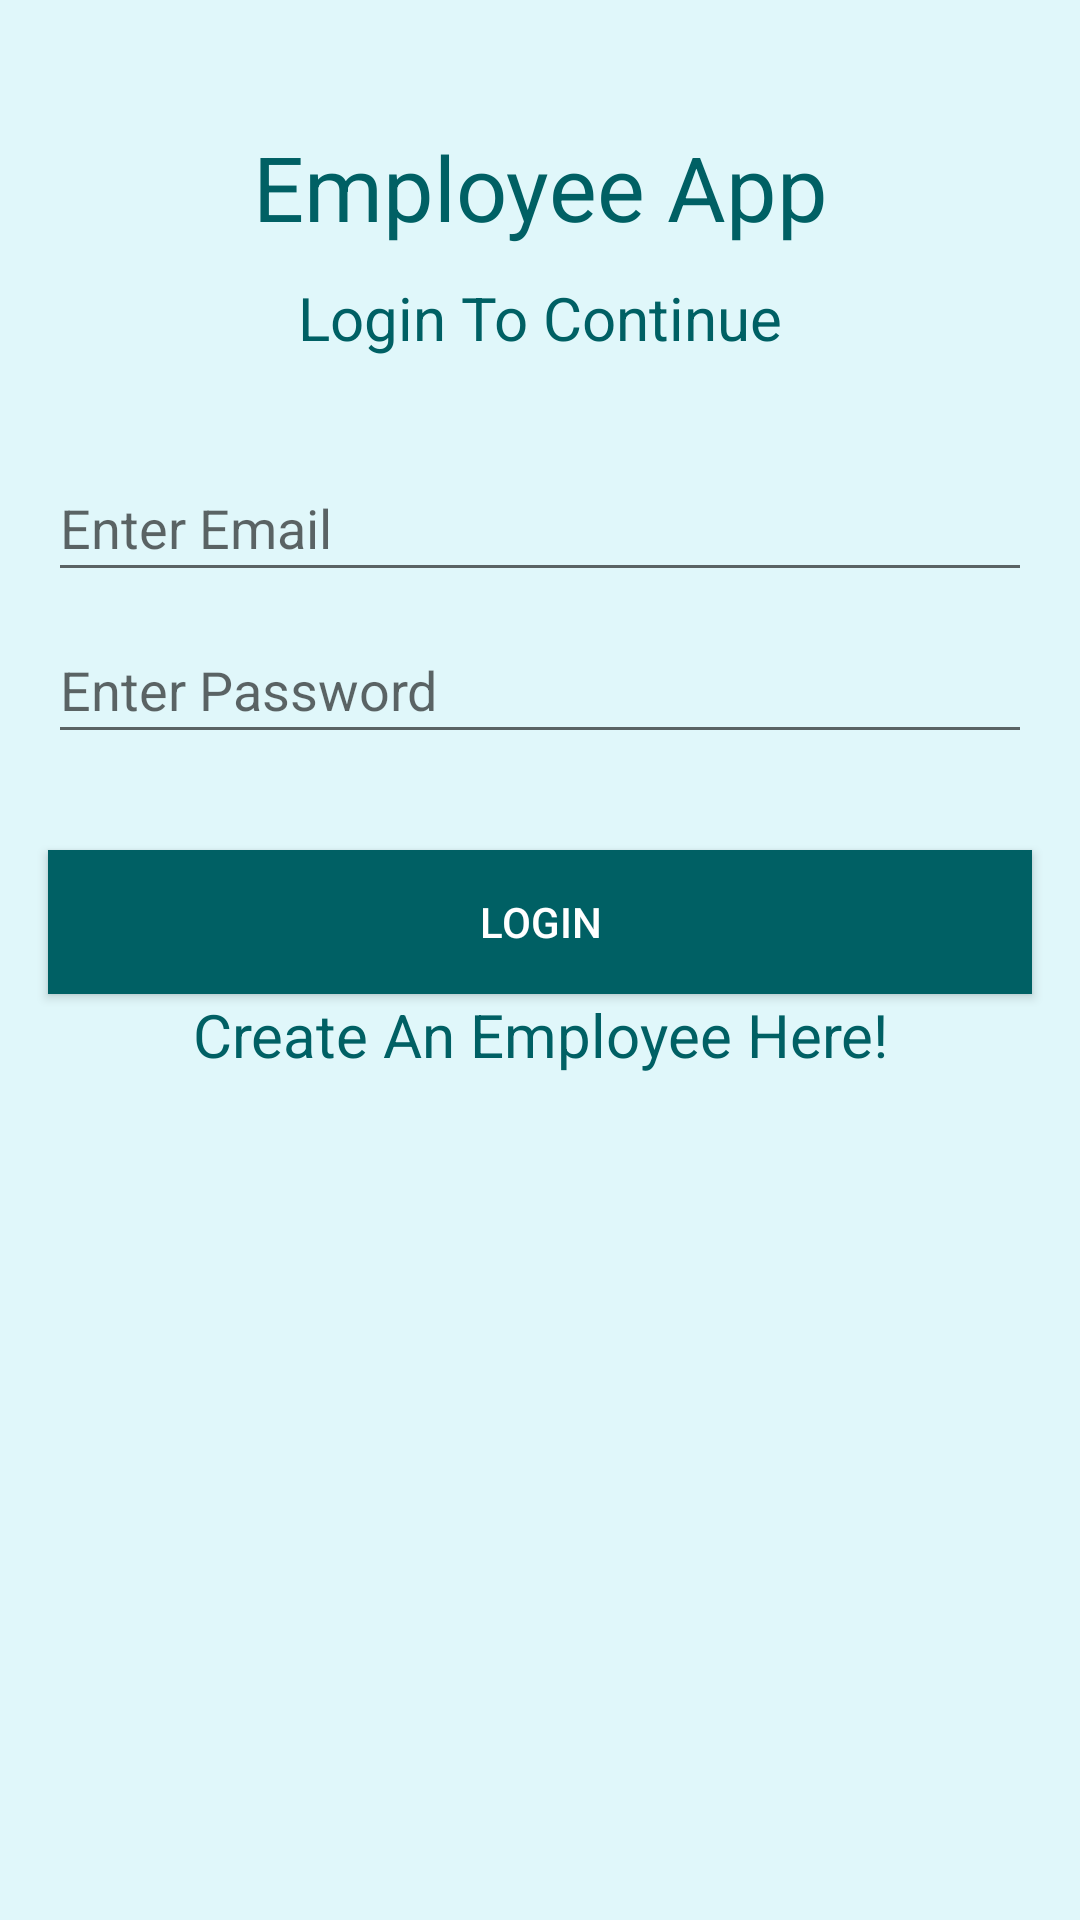

Reconstruct the res/layout file that produces this screen, plus the resources it refers to.
<!-- AndroidManifest.xml: application theme Theme.EmployeeApp -->
<!-- res/layout/activity_main.xml -->
<?xml version="1.0" encoding="utf-8"?>
<androidx.constraintlayout.widget.ConstraintLayout xmlns:android="http://schemas.android.com/apk/res/android"
    xmlns:app="http://schemas.android.com/apk/res-auto"
    xmlns:tools="http://schemas.android.com/tools"
    android:layout_width="match_parent"
    android:layout_height="match_parent"
    android:background="@color/wallpaper"
    tools:context=".MainActivity">

    <TextView
        android:id="@+id/appName"
        android:layout_width="match_parent"
        android:layout_height="wrap_content"
        android:layout_marginStart="16dp"
        android:layout_marginLeft="16dp"
        android:layout_marginTop="32dp"
        android:layout_marginEnd="16dp"
        android:layout_marginRight="16dp"
        android:gravity="center"
        android:padding="10dp"
        android:text="@string/app_name"
        android:textColor="@color/textColor1"
        android:textSize="30sp"
        app:layout_constraintEnd_toEndOf="parent"
        app:layout_constraintStart_toStartOf="parent"
        app:layout_constraintTop_toTopOf="parent" />

    <TextView
        android:id="@+id/createLabel"
        android:layout_width="match_parent"
        android:layout_height="wrap_content"
        android:layout_marginStart="16dp"
        android:layout_marginLeft="16dp"
        android:layout_marginEnd="16dp"
        android:layout_marginRight="16dp"
        android:gravity="center"
        android:text="@string/loginLabel"
        android:textColor="@color/textColor1"
        android:textSize="20sp"
        app:layout_constraintEnd_toEndOf="parent"
        app:layout_constraintHorizontal_bias="0.0"
        app:layout_constraintStart_toStartOf="parent"
        app:layout_constraintTop_toBottomOf="@+id/appName" />

    <EditText
        android:id="@+id/email"
        android:layout_width="0dp"
        android:layout_height="46dp"
        android:layout_marginStart="16dp"
        android:layout_marginLeft="16dp"
        android:layout_marginTop="32dp"
        android:layout_marginEnd="16dp"
        android:layout_marginRight="16dp"
        android:ems="10"
        android:hint="Enter Email"
        android:inputType="textEmailAddress"
        android:textColor="@color/textColor1"
        app:layout_constraintEnd_toEndOf="parent"
        app:layout_constraintStart_toStartOf="parent"
        app:layout_constraintTop_toBottomOf="@+id/createLabel" />

    <EditText
        android:id="@+id/password"
        android:layout_width="0dp"
        android:layout_height="46dp"
        android:layout_marginStart="16dp"
        android:layout_marginLeft="16dp"
        android:layout_marginTop="8dp"
        android:layout_marginEnd="16dp"
        android:layout_marginRight="16dp"
        android:ems="10"
        android:hint="Enter Password"
        android:inputType="textPassword"
        android:textColor="@color/textColor1"
        app:layout_constraintEnd_toEndOf="parent"
        app:layout_constraintStart_toStartOf="parent"
        app:layout_constraintTop_toBottomOf="@+id/email" />

    <Button
        android:id="@+id/login"
        android:layout_width="0dp"
        android:layout_height="wrap_content"
        android:layout_marginStart="16dp"
        android:layout_marginLeft="16dp"
        android:layout_marginTop="32dp"
        android:layout_marginEnd="16dp"
        android:layout_marginRight="16dp"
        android:background="@color/textColor1"
        android:ems="10"
        android:padding="10dp"
        android:text="@string/loginBtn"
        android:textColor="@color/white"
        app:layout_constraintEnd_toEndOf="parent"
        app:layout_constraintStart_toStartOf="parent"
        app:layout_constraintTop_toBottomOf="@+id/password" />

    <TextView
        android:id="@+id/createGo"
        android:layout_width="match_parent"
        android:layout_height="wrap_content"
        android:layout_marginStart="16dp"
        android:layout_marginLeft="16dp"
        android:layout_marginEnd="16dp"
        android:layout_marginRight="16dp"
        android:gravity="center"
        android:onClick="openCreate"
        android:text="@string/createLabel"
        android:textColor="@color/textColor1"
        android:textSize="20sp"
        app:layout_constraintEnd_toEndOf="parent"
        app:layout_constraintHorizontal_bias="0.0"
        app:layout_constraintStart_toStartOf="parent"
        app:layout_constraintTop_toBottomOf="@+id/login" />

    <ProgressBar
        android:id="@+id/progressBar2"
        style="?android:attr/progressBarStyle"
        android:layout_width="wrap_content"
        android:layout_height="wrap_content"
        android:visibility="invisible"
        app:layout_constraintBottom_toBottomOf="parent"
        app:layout_constraintEnd_toEndOf="parent"
        app:layout_constraintHorizontal_bias="0.498"
        app:layout_constraintStart_toStartOf="parent"
        app:layout_constraintTop_toBottomOf="@+id/createGo"
        app:layout_constraintVertical_bias="0.047" />
</androidx.constraintlayout.widget.ConstraintLayout>
<!-- resources referenced by this layout -->
<resources>
  <color name="textColor1">#006064</color>
  <color name="wallpaper">#E0F7FA</color>
  <color name="white">#FFFFFFFF</color>
  <string name="app_name">Employee App</string>
  <string name="createLabel">Create An Employee Here!</string>
  <string name="loginBtn">Login</string>
  <string name="loginLabel">Login To Continue</string>
  <style name="Theme.EmployeeApp" parent="Theme.MaterialComponents.DayNight.DarkActionBar">
          
          <item name="colorPrimary">@color/textColor1</item>
          <item name="colorPrimaryVariant">@color/textColor1</item>
          <item name="colorOnPrimary">@color/white</item>
          
          <item name="colorSecondary">@color/textColor1</item>
          <item name="colorSecondaryVariant">@color/textColor1</item>
          <item name="colorOnSecondary">@color/black</item>
          
          <item name="android:statusBarColor" tools:targetApi="l">?attr/colorPrimaryVariant</item>
          
      </style>
  <color name="black">#FF000000</color>
</resources>
